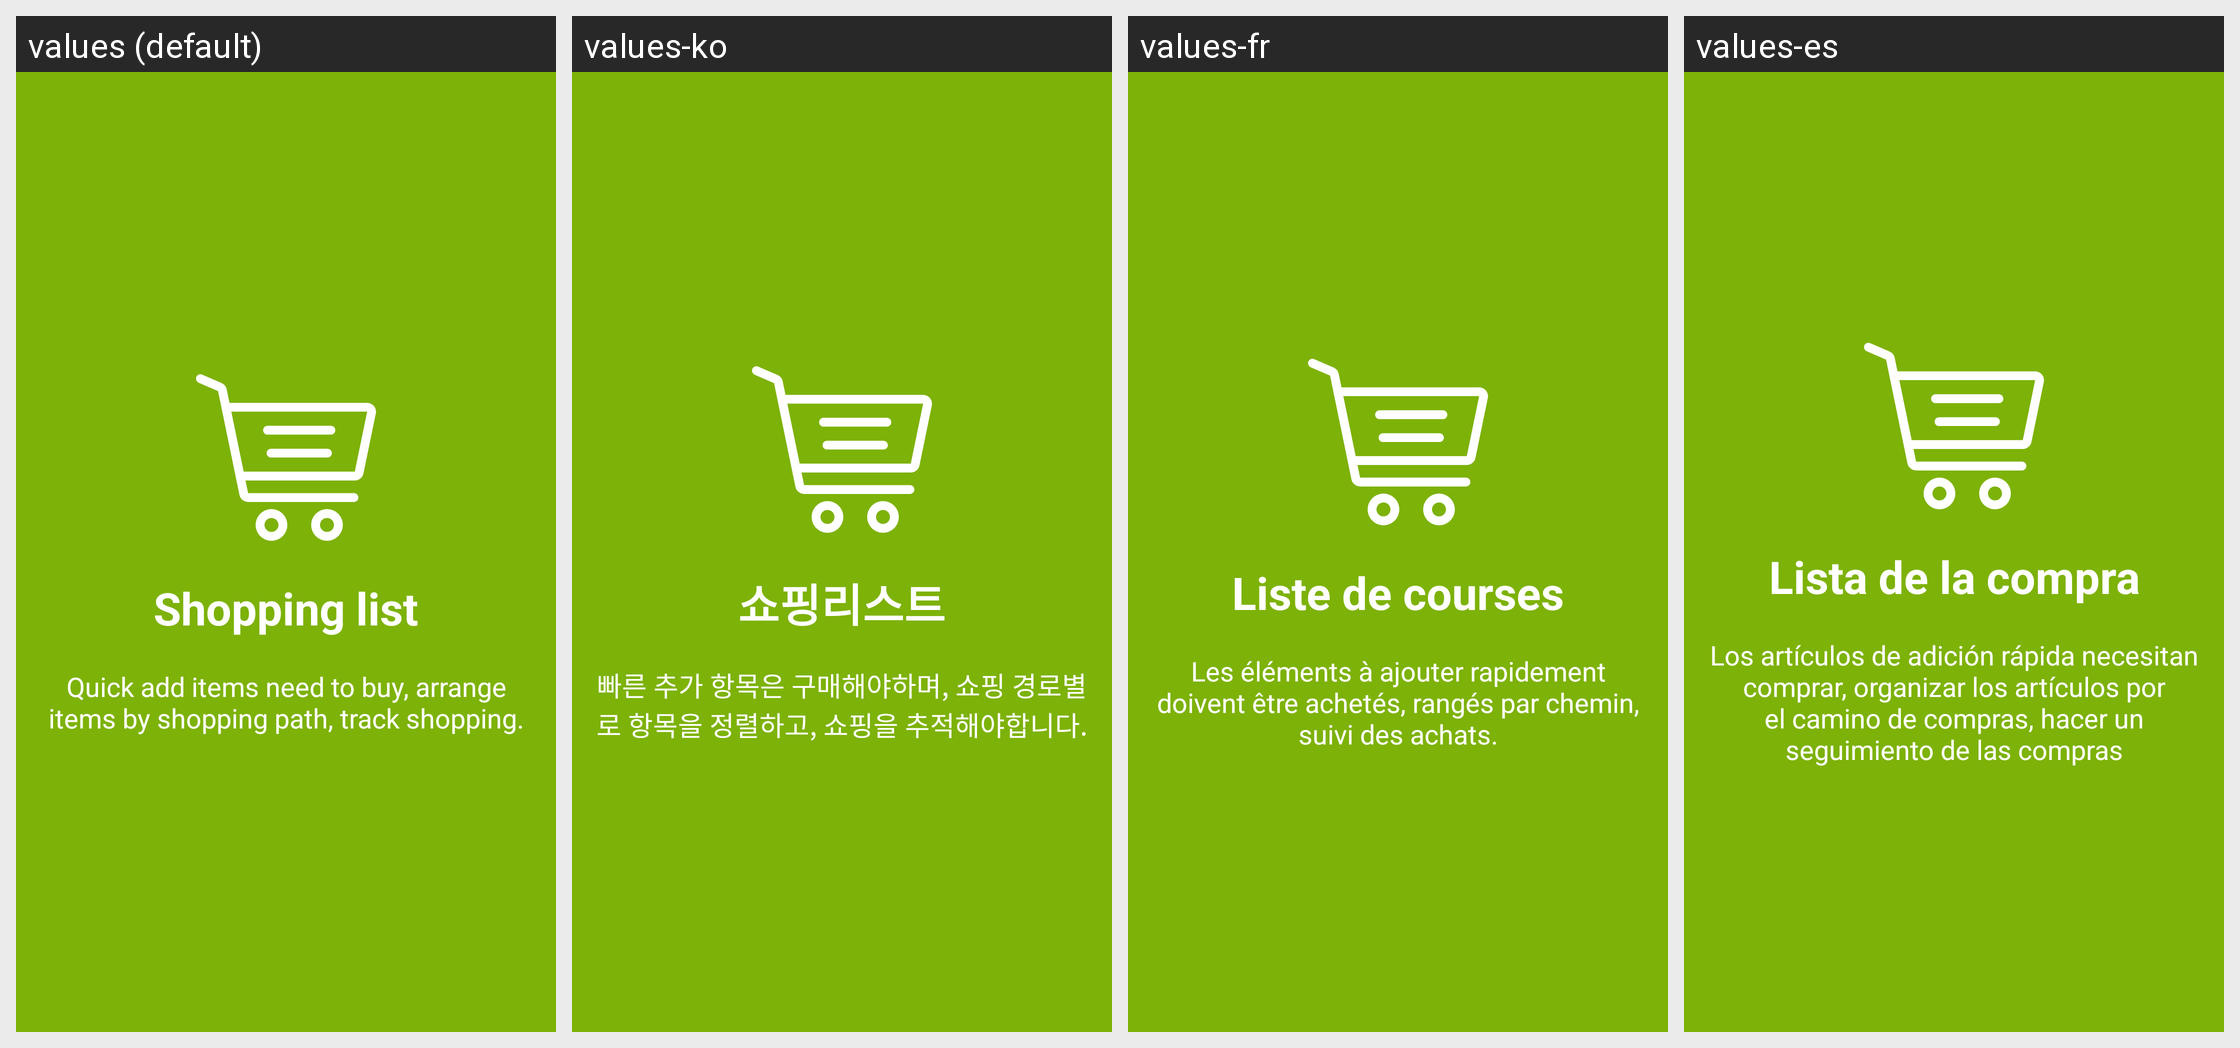

For this localized Android screen grid, give each drawn string resource with its value in every locale shown.
Android screen res/layout/welcome_slide2.xml rendered under 4 locales, left to right: values (default), values-ko, values-fr, values-es. Device: Nexus 5 (rendered at 1080×1920; each locale shown at half size, 540×960, under a caption strip naming it); theme AppTheme.
Other locales in the repository, not shown: values-de, values-ja, values-pt, values-ru, values-vi.
Strings drawn on this screen, with the default value and each locale's value (text and hints the layout hard-codes, and strings that could not be matched under every locale, appear in the picture but are not listed):

slide_2_title
  values: Shopping list
  values-ko: 쇼핑리스트
  values-fr: Liste de courses
  values-es: Lista de la compra

slide_2_desc
  values: Quick add items need to buy, arrange items by shopping path, track shopping.
  values-ko: 빠른 추가 항목은 구매해야하며, 쇼핑 경로별로 항목을 정렬하고, 쇼핑을 추적해야합니다.
  values-fr: Les éléments à ajouter rapidement doivent être achetés, rangés par chemin, suivi des achats.
  values-es: Los artículos de adición rápida necesitan comprar, organizar los artículos por el camino de compras, hacer un seguimiento de las compras
